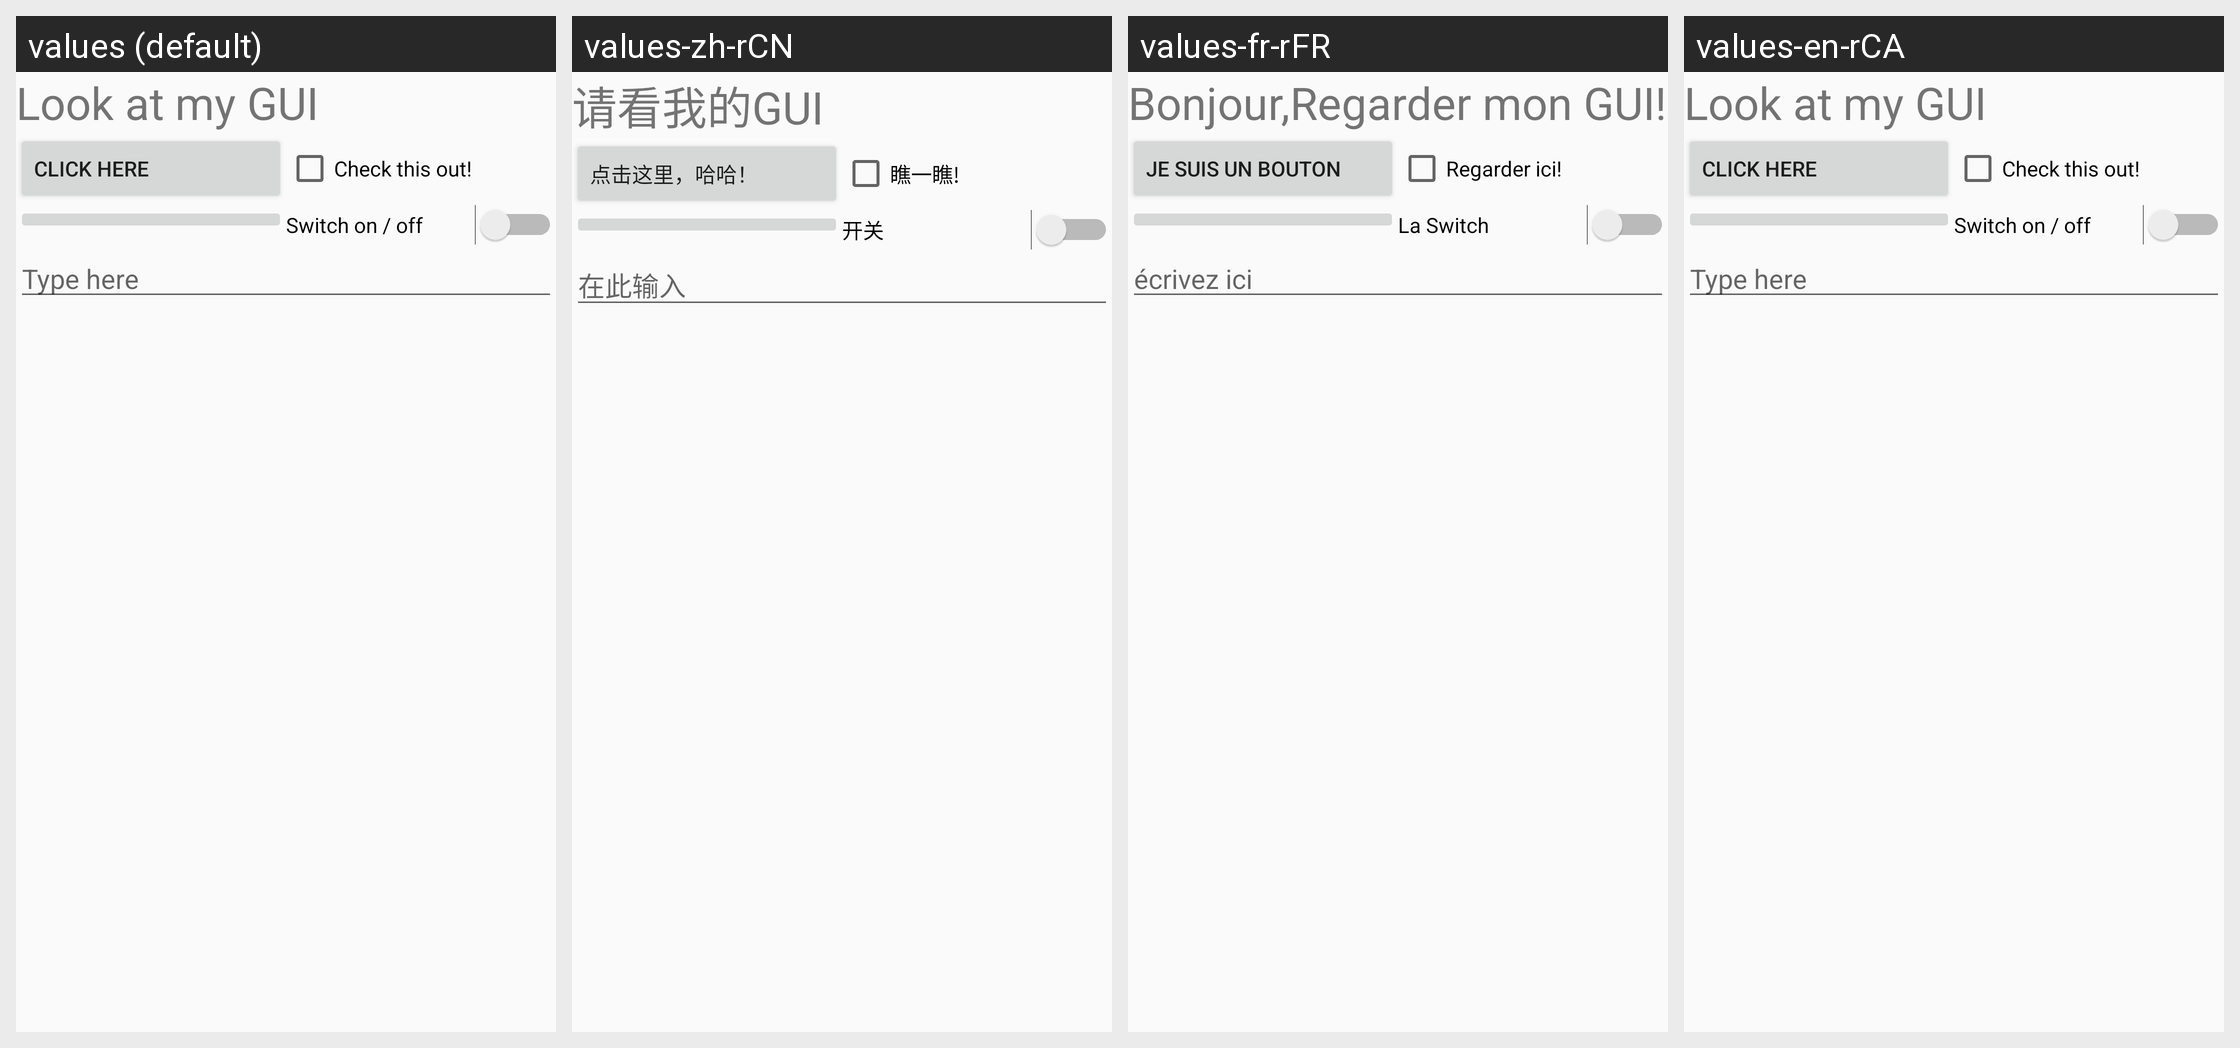

The same Android screen rendered under several of its app's locales, left to right. List the strings drawn on it with the default value and each locale's translation.
Android screen res/layout/activity_main_linear.xml rendered under 4 locales, left to right: values (default), values-zh-rCN, values-fr-rFR, values-en-rCA. Device: Nexus 5 (rendered at 1080×1920; each locale shown at half size, 540×960, under a caption strip naming it); theme AppTheme.
Strings drawn on this screen, with the default value and each locale's value (text and hints the layout hard-codes appear in the picture but are not listed):

Look_at_my_GUI
  values: Look at my GUI
  values-zh-rCN: 请看我的GUI
  values-fr-rFR: Bonjour,Regarder mon GUI!
  values-en-rCA: Look at my GUI  [not translated; the default value is used]

Button_Text
  values: CLICK HERE
  values-zh-rCN: 点击这里，哈哈！
  values-fr-rFR: je suis un bouton
  values-en-rCA: CLICK HERE  [not translated; the default value is used]

Check_Box_Text
  values: Check this out!
  values-zh-rCN: 瞧一瞧!
  values-fr-rFR: Regarder ici!
  values-en-rCA: Check this out!  [not translated; the default value is used]

Switch_Text
  values: Switch on / off
  values-zh-rCN: 开关
  values-fr-rFR: La Switch
  values-en-rCA: Switch on / off  [not translated; the default value is used]

Edit_Text
  values: Type here
  values-zh-rCN: 在此输入
  values-fr-rFR: écrivez ici
  values-en-rCA: Type here  [not translated; the default value is used]
